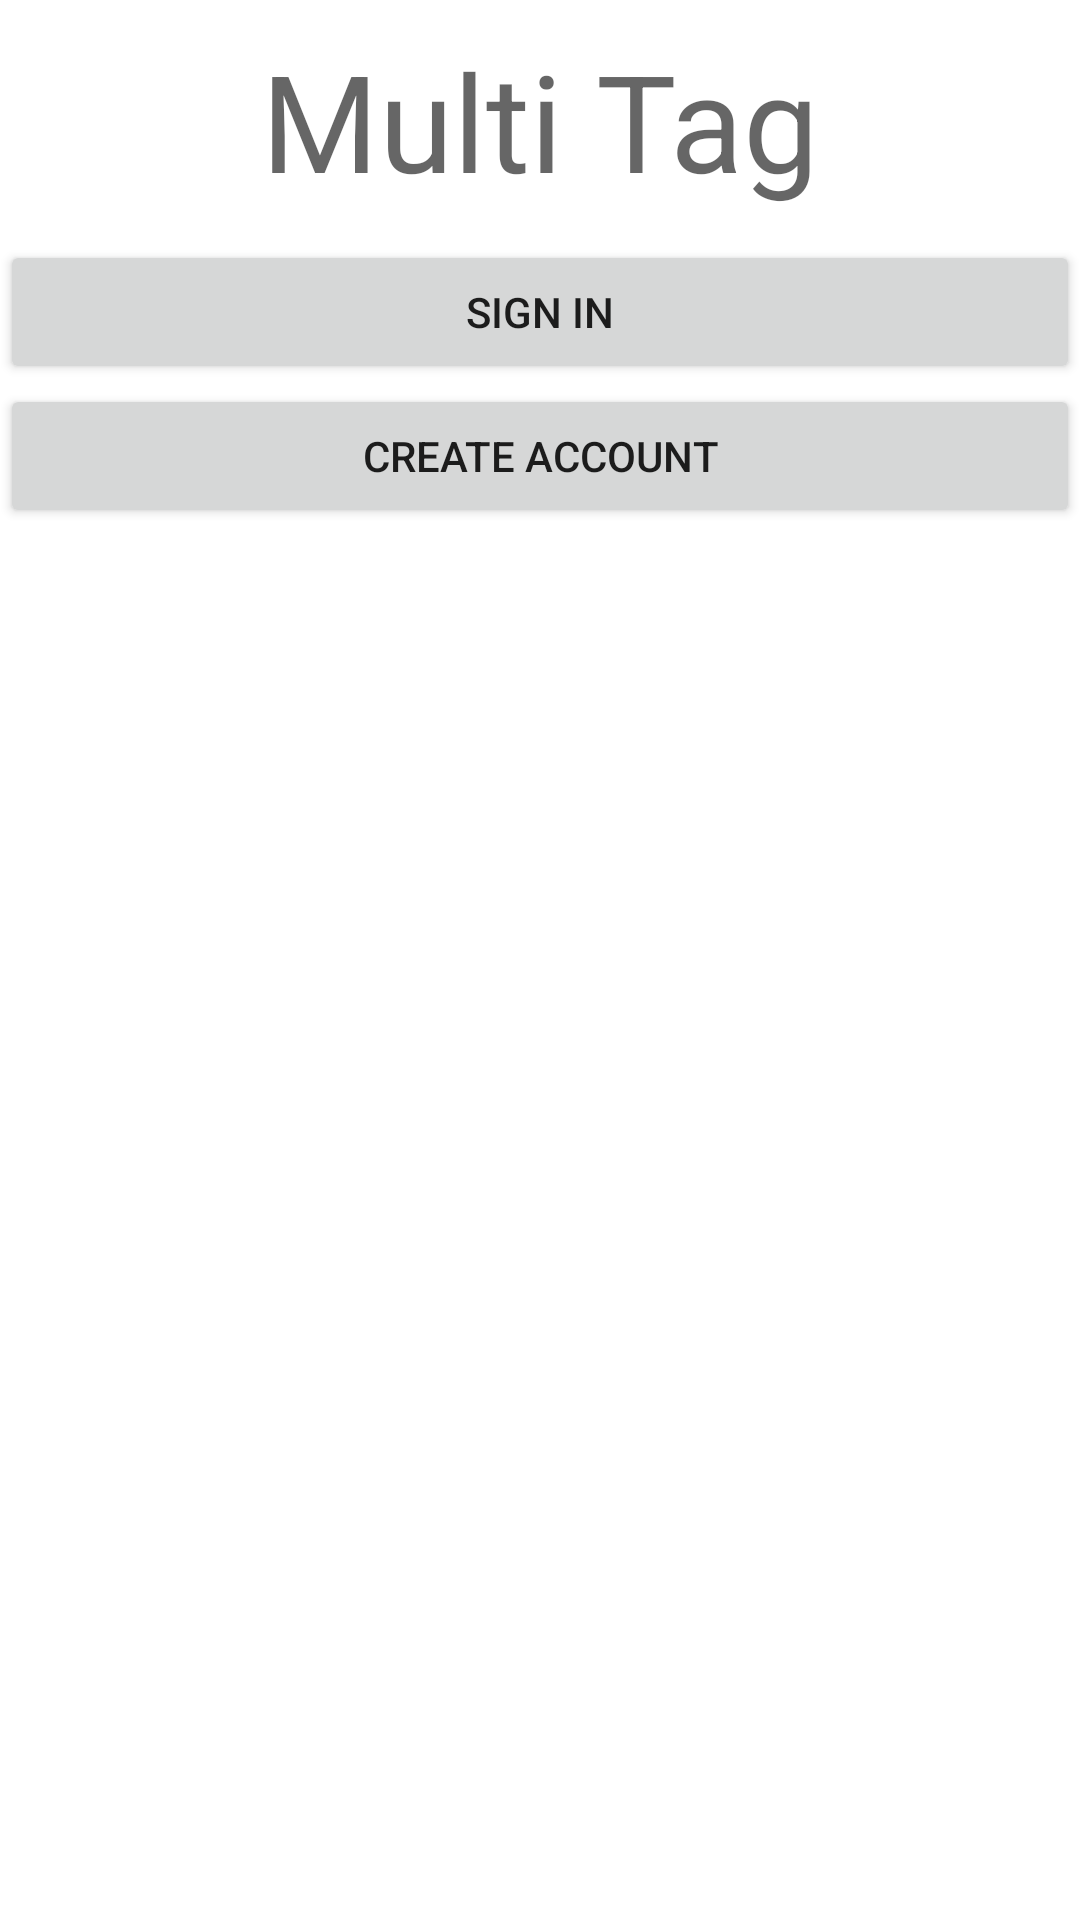

Produce the Android XML layout that renders to this screen, including the resource entries it uses.
<!-- AndroidManifest.xml: application theme Theme.MultiTagAndroidApp -->
<!-- res/layout/activity_main.xml -->
<?xml version="1.0" encoding="utf-8"?>
<LinearLayout xmlns:android="http://schemas.android.com/apk/res/android"
    xmlns:app="http://schemas.android.com/apk/res-auto"
    xmlns:tools="http://schemas.android.com/tools"
    android:layout_width="match_parent"
    android:layout_height="match_parent"
    android:orientation="vertical"
    tools:context=".MainActivity">

    <TextView
        android:layout_width="wrap_content"
        android:layout_height="wrap_content"
        android:layout_gravity="center_horizontal"
        android:paddingStart="10sp"
        android:paddingTop="10sp"
        android:paddingEnd="10sp"
        android:paddingBottom="10sp"
        android:text="Multi Tag"
        android:textAppearance="@style/TextAppearance.AppCompat.Display2" />

    <Button
        android:id="@+id/toSignInScreenBtn"
        android:layout_width="match_parent"
        android:layout_height="wrap_content"
        android:text="Sign In" />

    <Button
        android:id="@+id/createAccountScreenBtn"
        android:layout_width="match_parent"
        android:layout_height="wrap_content"
        android:gravity="center"
        android:text="Create Account" />

</LinearLayout>
<!-- resources referenced by this layout -->
<resources>
  <style name="Theme.MultiTagAndroidApp" parent="Theme.MaterialComponents.DayNight.DarkActionBar">
          
          <item name="colorPrimary">@color/purple_500</item>
          <item name="colorPrimaryVariant">@color/purple_700</item>
          <item name="colorOnPrimary">@color/white</item>
          
          <item name="colorSecondary">@color/teal_200</item>
          <item name="colorSecondaryVariant">@color/teal_700</item>
          <item name="colorOnSecondary">@color/black</item>
          
          <item name="android:statusBarColor" tools:targetApi="l">?attr/colorPrimaryVariant</item>
          
      </style>
  <color name="purple_500">#00557C</color>
  <color name="purple_700">#3F51B5</color>
  <color name="white">#FFFFFFFF</color>
  <color name="teal_200">#FF03DAC5</color>
  <color name="teal_700">#FF018786</color>
  <color name="black">#FF000000</color>
</resources>
